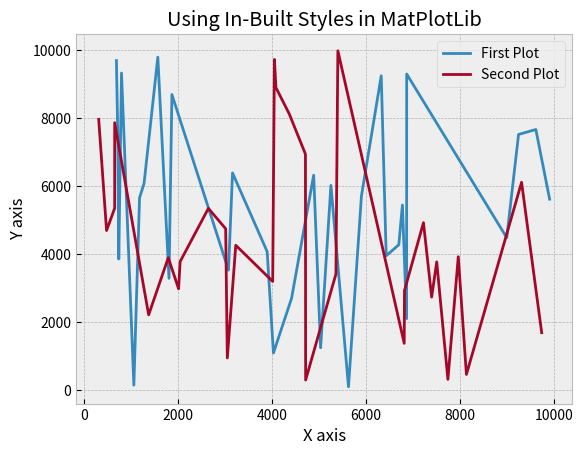

Reproduce this figure in Python.
# Date 18-06-2021

import matplotlib.pyplot as plt
import numpy as np

x1 = np.array([6326, 1061, 5255, 9910, 4032, 5036, 1182, 6432, 8997, 3161, 9249,
               1871, 6866, 6700,  798, 5905,  690, 1571,  740,  720, 5629, 3075,
               6868, 4888, 4418, 1278, 9617, 6777, 1809, 3898])
y1 = np.array([9699, 7403, 3863, 9333,  154, 5663, 6085, 9799, 3294, 8701, 3536,
               6394, 4080, 1099, 2709, 6328, 1252, 6028,  105, 5719, 9252, 3958,
               4282, 5450, 2109, 9304, 4491, 7527, 7671, 5623])

x2 = np.array([313, 2647, 7225, 2046, 4713, 6821, 8139, 3050, 2013, 3015, 6815,
               4368, 3230, 7745, 7966, 4053, 4717, 4016, 1376,  653, 4085,  480,
               7399, 5362,  653, 1794, 7507, 5403, 9313, 9741])
y2 = np.array([7971, 4700, 5357, 7873, 2221, 3902, 2987, 3787, 5352, 4755,  952,
               4267, 3203, 9733, 8905, 8131, 6948,  303, 3423, 9987, 1383, 2936,
               4932, 2743, 3779,  322, 3930,  468, 6119, 1695])


x1.sort()
x2.sort()

plt.style.use('bmh')
plt.plot(x1, y1, label='First Plot')
plt.plot(x2, y2, label='Second Plot')
plt.xlabel('X axis')
plt.ylabel('Y axis')
plt.title('Using In-Built Styles in MatPlotLib')
plt.legend()
plt.show()
